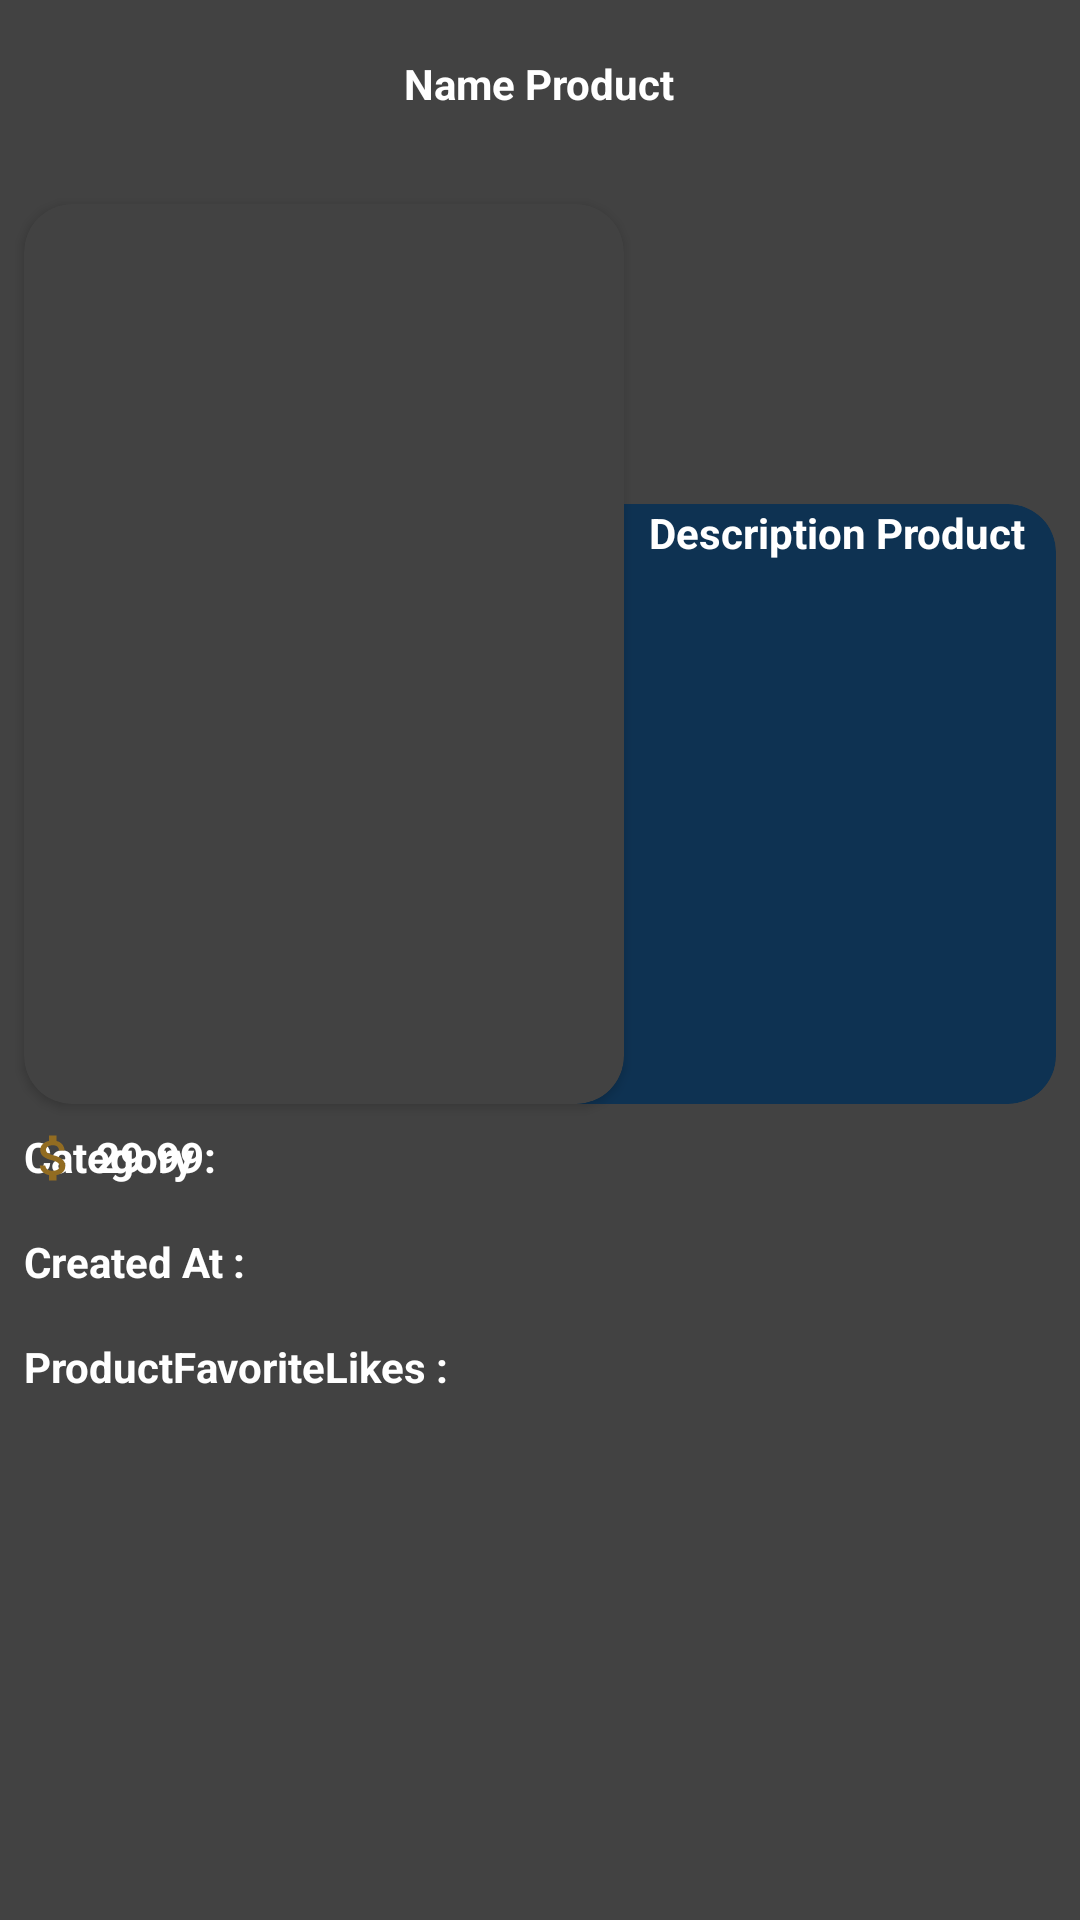

Produce the Android XML layout that renders to this screen, including the resource entries it uses.
<!-- AndroidManifest.xml: application theme Theme.Android_project_24_retrofit -->
<!-- res/layout/activity_detail_product.xml -->
<?xml version="1.0" encoding="utf-8"?>
<RelativeLayout xmlns:android="http://schemas.android.com/apk/res/android"
    xmlns:app="http://schemas.android.com/apk/res-auto"
    xmlns:tools="http://schemas.android.com/tools"
    android:layout_width="match_parent"
    android:layout_height="match_parent"
    android:background="@color/cardview_dark_background"
    tools:context=".activities.DetailProduct">

    <RelativeLayout
        android:id="@+id/toolbar"
        android:layout_width="match_parent"
        android:layout_height="?actionBarSize">

        <TextView
            android:id="@+id/txt_name_product"
            android:layout_width="wrap_content"
            android:layout_height="wrap_content"
            android:layout_centerInParent="true"
            android:text="Name Product"
            android:textColor="#fff"
            android:textStyle="bold" />
    </RelativeLayout>

    <androidx.cardview.widget.CardView
        android:id="@+id/card_img"
        android:layout_width="200dp"
        android:layout_height="300dp"
        android:layout_below="@id/toolbar"
        android:layout_marginLeft="8dp"
        android:layout_marginTop="12dp"
        app:cardBackgroundColor="@color/cardview_dark_background"
        app:cardCornerRadius="16dp">

        <ImageView
            android:id="@+id/img_product"
            android:layout_width="match_parent"
            android:layout_height="match_parent"
            android:scaleType="center" />
    </androidx.cardview.widget.CardView>

    <androidx.cardview.widget.CardView
        android:layout_width="match_parent"
        android:layout_height="200dp"
        android:layout_below="@id/toolbar"
        android:layout_marginLeft="-48dp"
        android:layout_marginTop="112dp"
        android:layout_marginRight="8dp"
        android:layout_toRightOf="@id/card_img"
        app:cardBackgroundColor="#0E3252"
        app:cardCornerRadius="16dp"
        app:cardElevation="-2dp">

        <RelativeLayout
            android:layout_width="match_parent"
            android:layout_height="match_parent"
            android:layout_marginLeft="56dp"
            android:layout_marginRight="4dp"
            android:layout_marginBottom="4dp">

            <TextView
                android:id="@+id/txt_description_product"
                android:layout_width="match_parent"
                android:layout_height="wrap_content"
                android:lineSpacingExtra="4dp"
                android:text="Description Product"
                android:textColor="#fff"
                android:textStyle="bold" />

        </RelativeLayout>

    </androidx.cardview.widget.CardView>

    <TextView
        android:id="@+id/txt_category"
        android:layout_width="wrap_content"
        android:layout_height="wrap_content"
        android:layout_below="@id/card_img"
        android:layout_margin="8dp"
        android:text="Category :"
        android:textColor="#fff"
        android:textStyle="bold" />

    <TextView
        android:id="@+id/txt_create_product"
        android:layout_width="wrap_content"
        android:layout_height="wrap_content"
        android:layout_below="@id/txt_category"
        android:layout_margin="8dp"
        android:text="Created At :"
        android:textColor="#fff"
        android:textStyle="bold" />

    <TextView
        android:id="@+id/txt_product_favorite_likes"
        android:layout_width="wrap_content"
        android:layout_height="wrap_content"
        android:layout_below="@id/txt_create_product"
        android:layout_margin="8dp"
        android:text="ProductFavoriteLikes :"
        android:textColor="#fff"
        android:textStyle="bold" />

    <LinearLayout
        android:layout_width="match_parent"
        android:layout_height="wrap_content"
        android:layout_below="@id/card_img"
        android:layout_alignParentRight="true"
        android:layout_margin="8dp"
        android:layout_marginBottom="8dp"
        android:orientation="horizontal">

        <ImageView
            android:layout_width="20dp"
            android:layout_height="20dp"
            android:layout_gravity="center"
            android:layout_marginRight="4dp"
            android:src="@drawable/ic_baseline_attach_money_24" />

        <TextView
            android:id="@+id/txt_price_product"
            android:layout_width="wrap_content"
            android:layout_height="wrap_content"
            android:text="29.99"
            android:textColor="#fff"
            android:textStyle="bold" />
    </LinearLayout>

</RelativeLayout>
<!-- resources referenced by this layout -->
<resources>
  <!-- drawable ic_baseline_attach_money_24 (drawable) -->
  <vector android:height="24dp" android:tint="#926C21"
      android:viewportHeight="24" android:viewportWidth="24"
      android:width="24dp" xmlns:android="http://schemas.android.com/apk/res/android">
      <path android:fillColor="@android:color/white" android:pathData="M11.8,10.9c-2.27,-0.59 -3,-1.2 -3,-2.15 0,-1.09 1.01,-1.85 2.7,-1.85 1.78,0 2.44,0.85 2.5,2.1h2.21c-0.07,-1.72 -1.12,-3.3 -3.21,-3.81V3h-3v2.16c-1.94,0.42 -3.5,1.68 -3.5,3.61 0,2.31 1.91,3.46 4.7,4.13 2.5,0.6 3,1.48 3,2.41 0,0.69 -0.49,1.79 -2.7,1.79 -2.06,0 -2.87,-0.92 -2.98,-2.1h-2.2c0.12,2.19 1.76,3.42 3.68,3.83V21h3v-2.15c1.95,-0.37 3.5,-1.5 3.5,-3.55 0,-2.84 -2.43,-3.81 -4.7,-4.4z"/>
  </vector>
  <style name="Theme.Android_project_24_retrofit" parent="Theme.AppCompat.Light.DarkActionBar">
          
          <item name="colorPrimary">@color/purple_500</item>
          <item name="colorPrimaryDark">@color/purple_700</item>
          <item name="colorAccent">@color/teal_200</item>
          
      </style>
  <!-- not gathered from this repository: default colours our renderer supplied (Android Studio template values) -->
  <color name="purple_500">#FF6200EE</color>
  <color name="purple_700">#FF3700B3</color>
  <color name="teal_200">#FF03DAC5</color>
</resources>
